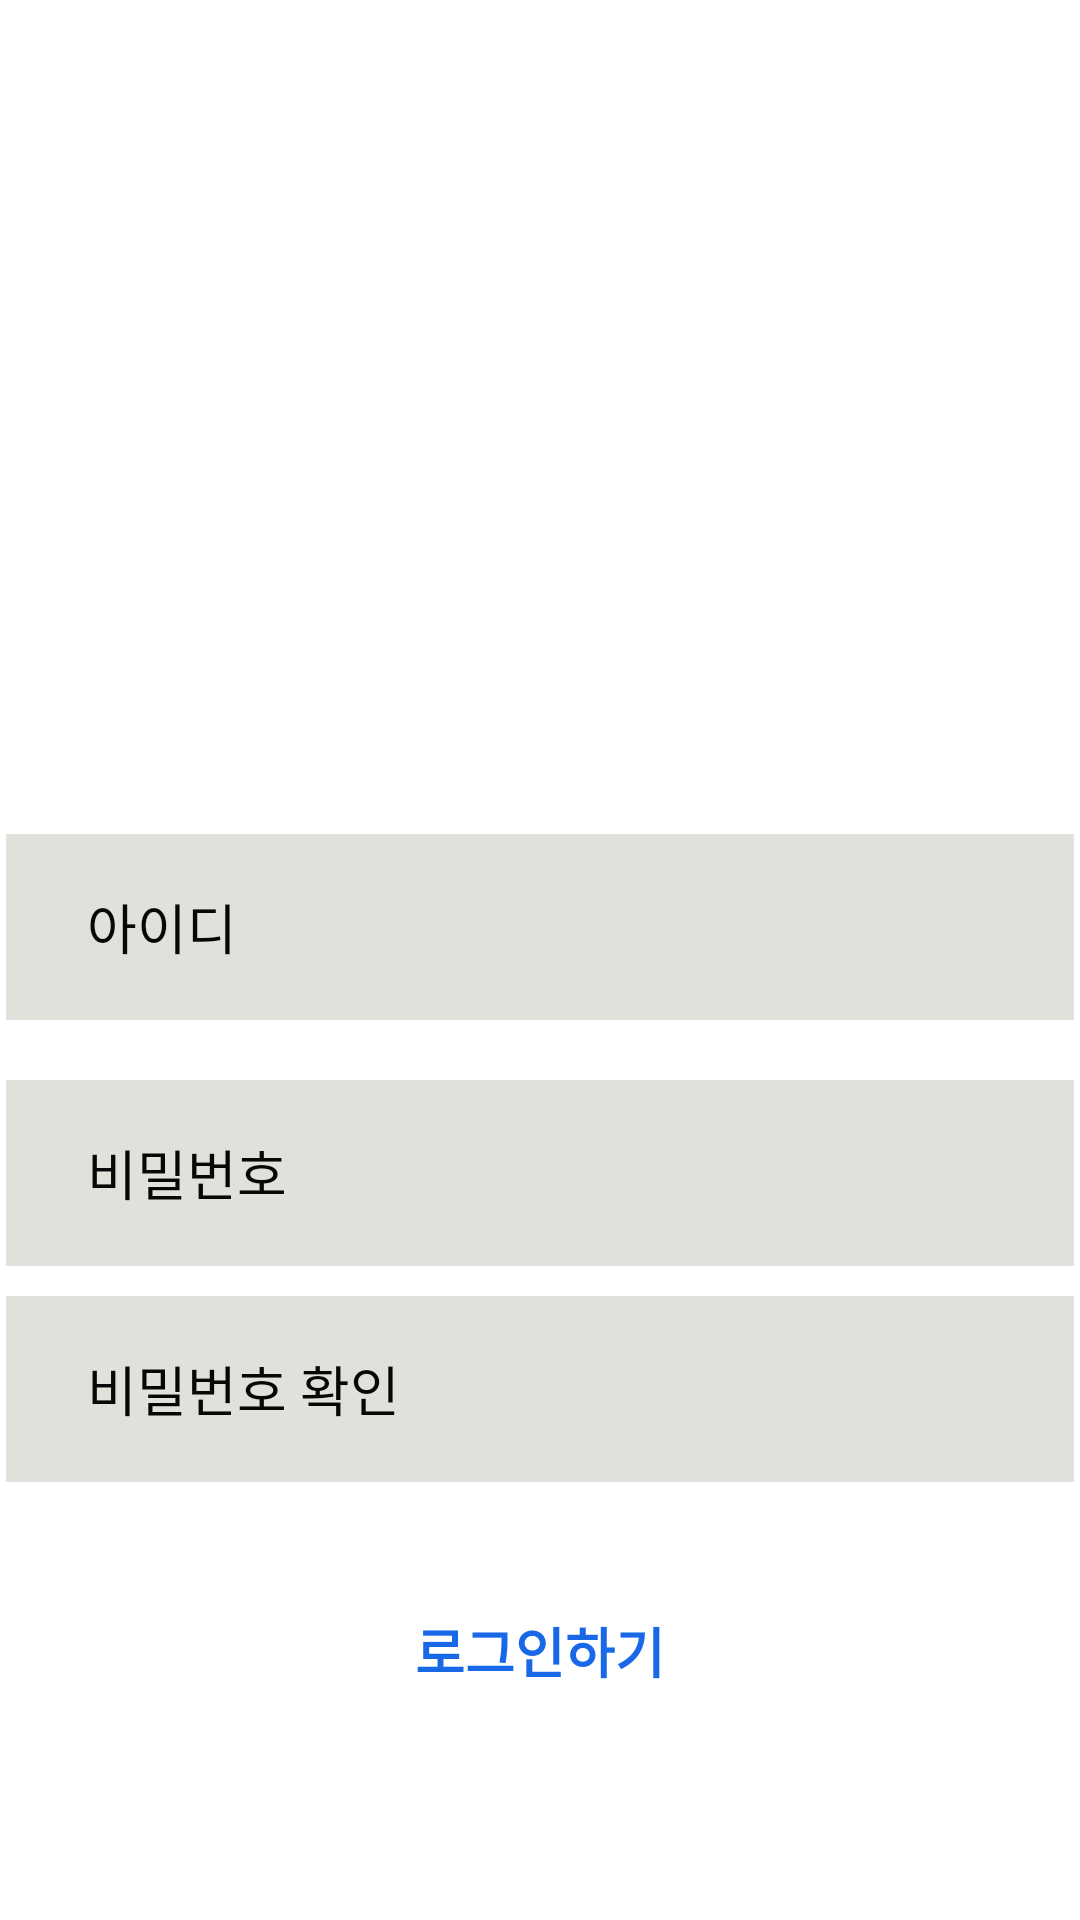

Layout XML and referenced resources for this Android screen:
<!-- AndroidManifest.xml: application theme Theme.InstarProject -->
<!-- res/layout/activity_insta_join.xml -->
<?xml version="1.0" encoding="utf-8"?>
<androidx.appcompat.widget.LinearLayoutCompat xmlns:android="http://schemas.android.com/apk/res/android"
    xmlns:app="http://schemas.android.com/apk/res-auto"
    xmlns:tools="http://schemas.android.com/tools"
    android:layout_width="match_parent"
    android:layout_height="match_parent"
    android:gravity="center_horizontal"
    android:orientation="vertical"
    tools:context=".InstaLoginActivity">

    <ImageView
        android:layout_width="196dp"
        android:layout_height="43dp"
        android:src="@drawable/logo_outstagram"
        android:layout_marginTop="111dp"
        android:layout_marginBottom="124dp"/>

    <androidx.appcompat.widget.LinearLayoutCompat
        android:layout_width="match_parent"
        android:layout_height="wrap_content"
        android:gravity="center_horizontal"
        android:orientation="vertical">

        <EditText
            android:id="@+id/id_input"
            android:background="@drawable/insta_input_bg"
            android:layout_width="356dp"
            android:layout_marginBottom="20dp"
            android:textColorHint="#070707"
            android:paddingLeft="27dp"
            android:textSize="18dp"
            android:hint="아이디"
            android:inputType="text"
            android:layout_height="62dp"/>

        <EditText
            android:id="@+id/pw_input1"
            android:background="@drawable/insta_input_bg"
            android:hint="비밀번호"
            android:textColorHint="#070707"
            android:layout_width="356dp"
            android:paddingLeft="27dp"
            android:layout_marginBottom="10dp"
            android:inputType="textPassword"
            android:textSize="18dp"
            android:layout_height="62dp"/>

        <EditText
            android:id="@+id/pw_input2"
            android:background="@drawable/insta_input_bg"
            android:hint="비밀번호 확인"
            android:textColorHint="#070707"
            android:layout_width="356dp"
            android:inputType="textPassword"
            android:paddingLeft="27dp"
            android:textSize="18dp"
            android:layout_height="62dp"/>

    </androidx.appcompat.widget.LinearLayoutCompat>

    <TextView
        android:layout_marginTop="43dp"
        android:textColor="#1868E8"
        android:textSize="18dp"
        android:text="로그인하기"
        android:id="@+id/insta_login"
        android:textStyle="bold"
        android:layout_marginBottom="30dp"
        android:layout_width="wrap_content"
        android:layout_height="wrap_content"/>

    <TextView
        android:layout_width="162dp"
        android:layout_height="58dp"
        android:text="가입"
        android:background="@drawable/insta_login"
        android:id="@+id/join_btn"
        android:gravity="center"
        android:textColor="@color/white"
        android:textSize="20dp"/>

</androidx.appcompat.widget.LinearLayoutCompat>
<!-- resources referenced by this layout -->
<resources>
  <!-- drawable insta_input_bg (drawable) -->
  <?xml version="1.0" encoding="utf-8"?>
  <shape xmlns:android="http://schemas.android.com/apk/res/android"
      android:shape="rectangle">
  
      <solid android:color="#E1E0DA"/>
  
  </shape>
  <style name="Theme.InstarProject" parent="Theme.MaterialComponents.DayNight.DarkActionBar">
          <item name="windowNoTitle">true</item>
          
          <item name="colorPrimary">@color/purple_500</item>
          <item name="colorPrimaryVariant">@color/purple_700</item>
          <item name="colorOnPrimary">@color/white</item>
          
          <item name="colorSecondary">@color/teal_200</item>
          <item name="colorSecondaryVariant">@color/teal_700</item>
          <item name="colorOnSecondary">@color/black</item>
          
          <item name="android:statusBarColor">?attr/colorPrimaryVariant</item>
          
      </style>
  <!-- not gathered from this repository: default colours our renderer supplied (Android Studio template values) -->
  <color name="purple_500">#FF6200EE</color>
  <color name="purple_700">#FF3700B3</color>
  <color name="teal_200">#FF03DAC5</color>
  <color name="teal_700">#FF018786</color>
  <color name="black">#FF000000</color>
  <color name="white">#FFFFFFFF</color>
</resources>
